Dataset: images (GitHub, mgatlin3-gtri/FT). Classes: diarrhea, farts, pee, poop.

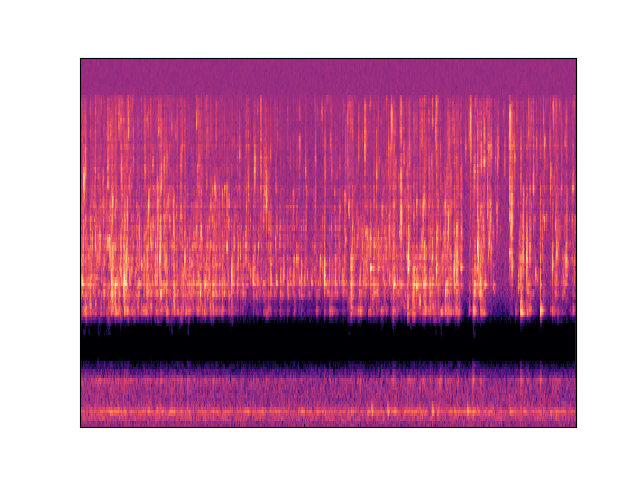
Label: pee

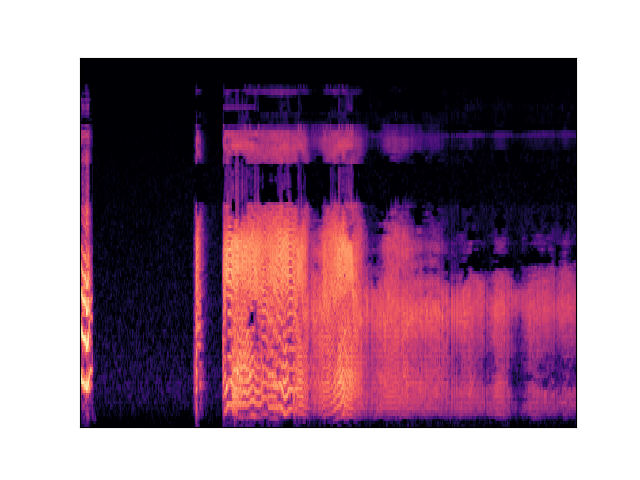
Label: farts

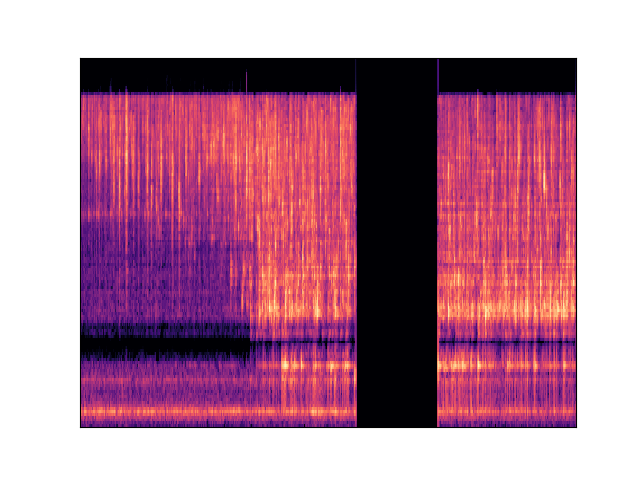
Label: pee

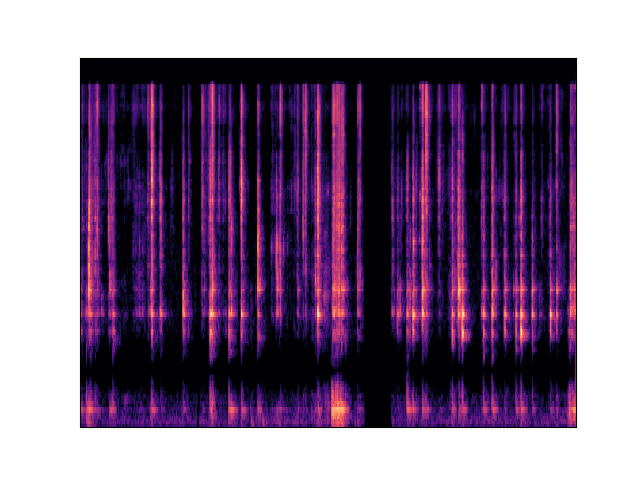
Label: diarrhea

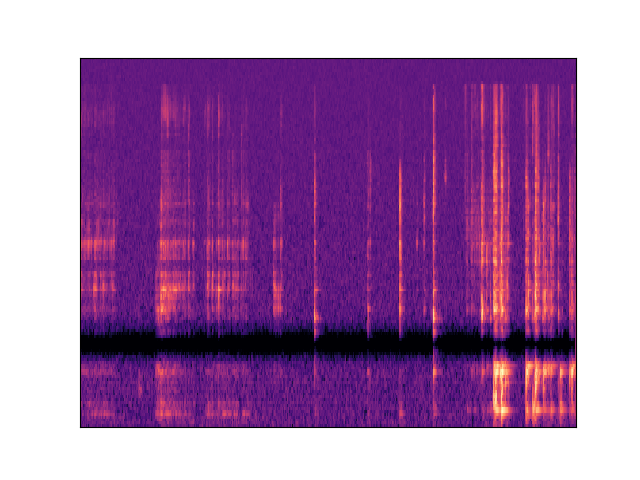
Label: diarrhea

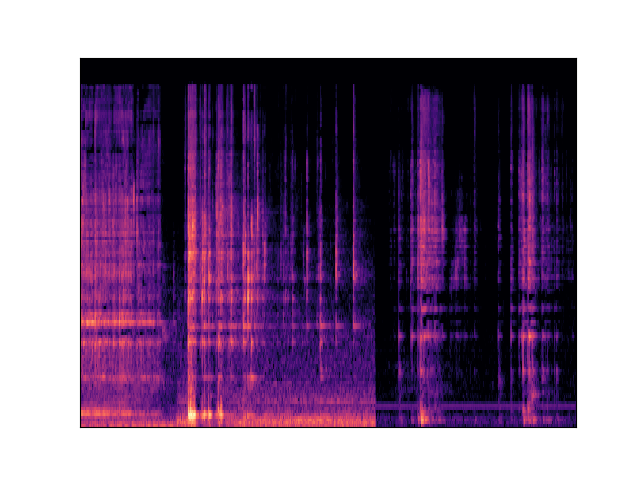
Label: diarrhea
